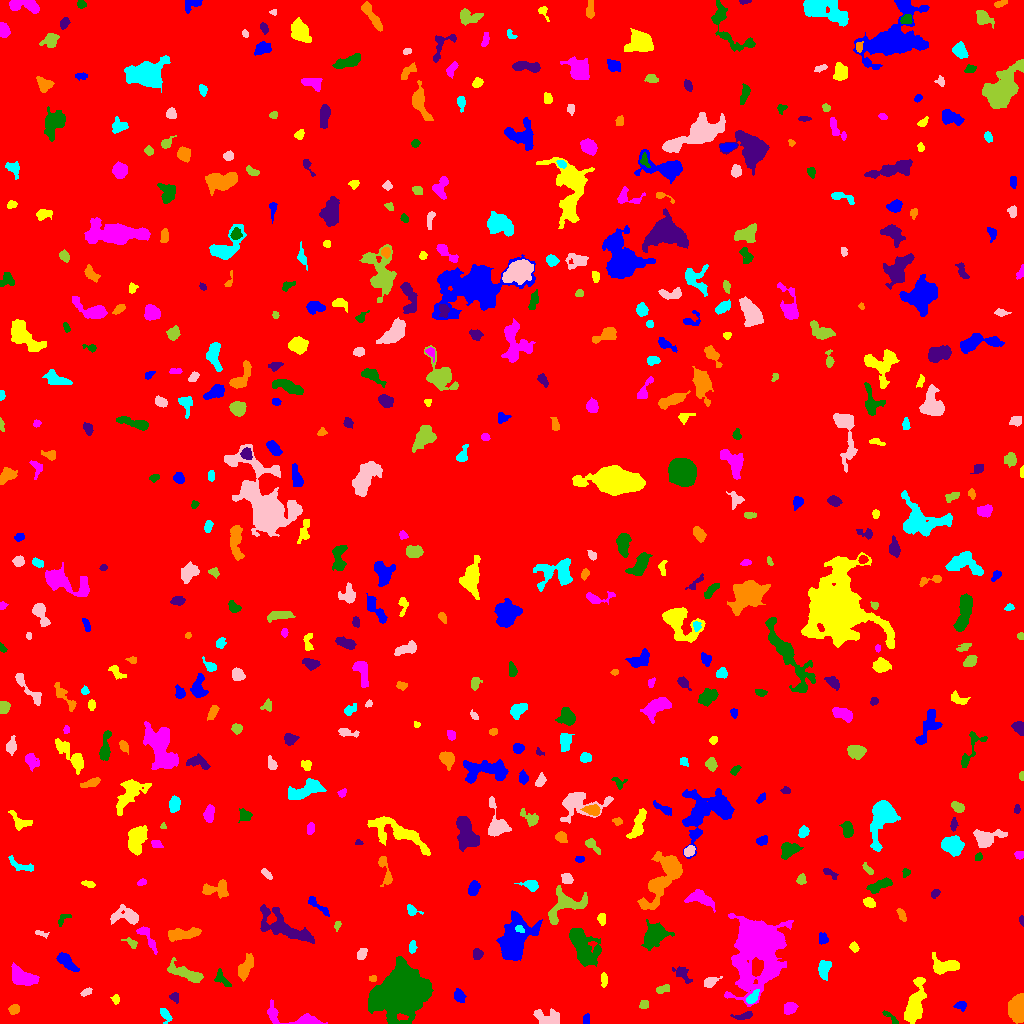

Data behind this chart, as committed beside it:
ID, X, Y, A, B, theta, total_flux, mu_max, mu_median, mu_mean, R_fwhm, R_e, R10, R90, x_start, x_end, y_start, y_end, area, greylevel
0, 512.4, 503.9, 301.1, 294.3, 0.7056, 1485145, 11.0, 1.0, 1.697, 75.95, 234.6, 88.64, 391.9, 0, 1023, 0, 1023, 875082, 1.697
1, 586, 4.685, 3.019, 1.382, 1.349, 73.0, 3.0, 1.0, 1.058, 2.585, 2.326, 0.9772, 3.7, 583, 589, 0, 10, 69, 6.058
2, 915.3, 21.04, 11.48, 3.703, 1.309, 1928, 7.0, 3.0, 3.307, 8.921, 7.548, 3.038, 11.81, 904, 926, 0, 46, 583, 7.307
3, 295.7, 5.36, 17.82, 3.956, -0.1937, 1265, 9.0, 3.0, 3.219, 5.078, 6.05, 2.185, 9.756, 267, 327, 0, 24, 393, 7.219
4, 891.1, 5.481, 5.617, 1.53, -0.7544, 162.0, 5.0, 2.0, 1.78, 2.394, 2.985, 0.9772, 4.754, 882, 898, 0, 13, 91, 6.78
5, 744, 7.751, 4.956, 1.66, 0.2057, 369.0, 8.0, 3.0, 3.075, 3.568, 3.29, 1.128, 5.412, 730, 752, 4, 12, 120, 8.075
6, 14.1, 14.24, 2.416, 1.993, 0.3609, 276.0, 8.0, 2.0, 2.733, 3.338, 2.764, 0.9772, 4.442, 8, 19, 9, 19, 101, 7.733
7, 165.4, 8.445, 4.509, 2.263, -1.101, 292.0, 4.0, 2.0, 2.393, 5.642, 3.742, 1.493, 5.499, 160, 172, 0, 15, 122, 6.393
8, 548.8, 3.955, 6.066, 3.054, -0.08615, 596.0, 6.0, 2.0, 2.055, 5.754, 4.442, 1.784, 7.356, 533, 559, 0, 15, 290, 7.055
9, 643.6, 18.86, 2.278, 2.146, 0.6126, 200.0, 5.0, 3.0, 2.564, 3.656, 2.764, 0.9772, 4.184, 639, 648, 15, 23, 78, 6.564
10, 521, 20.57, 4.67, 1.923, -1.015, 320.0, 5.0, 2.0, 2.051, 4.442, 3.656, 1.382, 5.585, 514, 528, 13, 32, 156, 7.051
11, 960.9, 17.9, 3.001, 2.121, 0.1093, 221.0, 4.0, 2.0, 2.302, 4.652, 3.09, 1.262, 4.72, 953, 966, 12, 22, 96, 6.302
12, 115.7, 24.25, 2.078, 1.762, -1.377, 114.0, 4.0, 2.0, 1.676, 3.338, 2.326, 0.7979, 3.827, 110, 119, 19, 29, 68, 7.676
13, 789.6, 15.29, 2.946, 2.561, 0.329, 401.0, 7.0, 3.0, 2.728, 4.222, 3.523, 1.382, 5.382, 784, 798, 9, 21, 147, 7.728
14, 403.3, 31.34, 9.177, 8.367, 0.4749, 72898, 195.0, 10.0, 28.64, 8.425, 9.558, 3.568, 18.96, 368, 433, 0, 67, 2545, 32.64
15, 174.5, 26.0, 2.712, 1.734, -1.218, 144.0, 4.0, 2.0, 1.778, 3.742, 2.523, 0.9772, 4.107, 169, 178, 20, 31, 81, 6.778
16, 1018, 14.25, 5.538, 3.552, -1.549, 9717, 70.0, 18.0, 24.23, 5.971, 5.262, 2.111, 8.867, 1008, 1023, 0, 30, 401, 27.23
17, 752.1, 25.27, 3.481, 1.87, 0.8188, 418.0, 10.0, 3.0, 3.266, 3.523, 3.038, 1.128, 5.046, 746, 759, 20, 34, 128, 12.27
18, 86.03, 31.5, 3.175, 1.559, 0.5003, 171.0, 5.0, 2.0, 2.28, 2.985, 2.821, 1.128, 4.297, 80, 92, 27, 36, 75, 6.28
19, 661.8, 34.27, 3.37, 1.759, 0.2554, 132.0, 4.0, 1.0, 1.282, 3.192, 2.706, 0.9772, 4.618, 656, 669, 30, 39, 103, 6.282
20, 341.1, 35.49, 2.888, 2.501, -0.02198, 379.0, 6.0, 3.0, 3.296, 5.015, 3.523, 1.382, 5.382, 335, 348, 30, 41, 115, 7.296
21, 459.3, 27.51, 3.172, 2.457, -1.087, 443.0, 7.0, 3.0, 3.331, 4.26, 3.568, 1.382, 5.585, 454, 466, 21, 35, 133, 7.331
22, 604, 43.86, 3.159, 1.411, 1.562, 142.0, 4.0, 1.0, 1.578, 3.742, 2.646, 0.9772, 4.26, 601, 607, 36, 51, 90, 6.578
23, 743.8, 51.01, 7.368, 2.398, -1.139, 1099, 12.0, 4.0, 4.07, 4.549, 4.951, 1.871, 8.019, 734, 751, 36, 66, 270, 11.07
24, 221.7, 44.6, 5.269, 2.495, -0.8872, 293.0, 4.0, 2.0, 1.993, 5.614, 3.909, 1.493, 6.024, 214, 231, 37, 55, 147, 6.993
25, 682.1, 50.12, 4.601, 2.493, -0.7643, 328.0, 6.0, 1.0, 1.896, 3.989, 3.385, 1.262, 5.863, 672, 692, 40, 57, 173, 6.896
26, 372.6, 44.93, 1.939, 1.594, 0.01806, 143.0, 5.0, 3.0, 2.918, 3.038, 2.326, 0.7979, 3.478, 369, 376, 42, 48, 49, 7.918
27, 823.9, 54.9, 4.16, 2.517, 1.296, 597.0, 8.0, 3.0, 2.985, 5.171, 4.068, 1.596, 6.333, 818, 831, 43, 63, 200, 7.985
28, 710.1, 41.43, 3.674, 2.135, 0.4793, 263.0, 5.0, 2.0, 1.992, 3.785, 3.338, 1.262, 5.323, 704, 722, 36, 47, 132, 7.992
29, 185.9, 50.33, 8.949, 2.678, -0.3821, 1213, 12.0, 3.0, 3.314, 4.297, 5.441, 1.954, 9.15, 167, 203, 41, 66, 366, 7.314
30, 289.8, 43.72, 1.316, 1.218, -0.3062, 46.0, 3.0, 1.0, 1.211, 2.394, 1.693, 0.5642, 2.459, 287, 293, 41, 47, 38, 6.211
31, 65.6, 62.02, 6.438, 2.277, -0.6884, 454.0, 6.0, 2.0, 1.924, 4.583, 4.442, 1.596, 7.181, 56, 79, 52, 71, 236, 6.924
32, 945.6, 57.36, 6.897, 3.491, 0.07349, 926.0, 8.0, 2.0, 2.781, 6.433, 5.232, 2.034, 8.195, 932, 959, 49, 71, 333, 7.781
33, 22.44, 46.11, 7.192, 3.67, -0.3372, 1721, 10.0, 4.0, 4.482, 7.756, 6.077, 2.394, 9.339, 11, 39, 38, 61, 384, 8.482
34, 582.2, 78.02, 10.7, 5.112, -1.055, 3067, 12.0, 3.0, 4.036, 7.939, 7.756, 3.038, 13.17, 569, 601, 57, 95, 760, 8.036
35, 477.2, 69.3, 2.513, 2.08, 1.313, 388.0, 9.0, 3.0, 3.731, 3.432, 2.877, 1.128, 4.652, 473, 483, 64, 75, 104, 9.731
36, 244.6, 54.69, 5.727, 2.505, 1.076, 529.0, 5.0, 2.0, 1.974, 5.293, 4.406, 1.784, 7.269, 238, 253, 42, 70, 268, 6.974
37, 412.5, 76.37, 3.095, 1.47, 1.528, 105.0, 2.0, 1.0, 1.207, 4.618, 2.877, 1.262, 4.222, 409, 417, 70, 83, 87, 7.207
38, 362.2, 69.43, 2.883, 1.95, 1.007, 115.0, 3.0, 1.0, 1.085, 2.706, 2.877, 0.9772, 4.787, 357, 367, 64, 75, 106, 6.085
39, 131.3, 80.36, 3.696, 1.825, -0.5921, 165.0, 4.0, 2.0, 1.813, 4.029, 2.932, 1.128, 4.687, 121, 137, 75, 86, 91, 6.813
40, 483.7, 86.96, 3.34, 2.507, -0.08172, 497.0, 9.0, 3.0, 3.146, 3.523, 3.568, 1.262, 5.917, 476, 491, 81, 93, 158, 8.146
41, 822.9, 84.31, 2.794, 2.313, -1.367, 275.0, 5.0, 3.0, 2.75, 4.068, 3.192, 1.262, 4.918, 819, 828, 79, 91, 100, 6.75
42, 854.0, 75.96, 2.567, 1.864, -0.9817, 289.0, 7.0, 3.0, 3.658, 3.523, 2.821, 1.128, 4.297, 849, 859, 71, 82, 79, 7.658
43, 147.7, 86.24, 8.643, 2.135, -1.033, 413.0, 8.0, 2.0, 2.065, 3.338, 3.742, 1.262, 6.257, 136, 157, 69, 97, 200, 7.065
44, 655.2, 89.15, 6.397, 4.998, 0.7739, 2734, 15.0, 4.0, 5.602, 6.333, 6.333, 2.459, 10.78, 641, 674, 73, 104, 488, 8.602
45, 284.4, 96.65, 16.23, 5.388, -0.5061, 2393, 8.0, 3.0, 3.037, 9.674, 8.831, 3.385, 13.75, 260, 314, 80, 119, 788, 7.037
46, 181.5, 89.29, 8.576, 2.51, 0.1573, 1225, 10.0, 3.0, 3.816, 5.726, 5.412, 2.111, 8.722, 168, 201, 82, 96, 321, 7.816
47, 519.3, 94.53, 2.358, 1.594, -0.4537, 195.0, 7.0, 3.0, 3.145, 2.764, 2.459, 0.7979, 3.868, 515, 524, 91, 98, 62, 19.15
48, 40.83, 89.86, 3.909, 1.293, -0.2522, 76.0, 2.0, 1.0, 1.134, 4.26, 2.394, 0.9772, 3.949, 35, 49, 85, 93, 67, 6.134
49, 337.4, 98.37, 2.511, 1.516, 1.22, 115.0, 4.0, 2.0, 2.054, 3.478, 2.326, 0.7979, 3.656, 334, 341, 92, 102, 56, 7.054
50, 948.2, 98.55, 4.356, 1.989, 0.3086, 192.0, 4.0, 1.0, 1.371, 4.406, 3.338, 1.128, 5.232, 936, 954, 94, 104, 140, 6.371
51, 514.6, 82.01, 11.42, 6.589, 1.198, 9731, 31.0, 7.0, 9.111, 7.313, 8.867, 3.192, 15.42, 496, 542, 63, 113, 1068, 12.11
52, 601.5, 104.9, 2.423, 1.724, -1.461, 135.0, 5.0, 1.0, 1.5, 2.326, 2.459, 0.7979, 4.184, 597, 605, 98, 110, 90, 7.5
53, 756.9, 79.26, 17.46, 11.67, -1.539, 22566, 38.0, 5.0, 8.37, 9.901, 12.82, 4.583, 24.24, 724, 793, 17, 110, 2696, 11.37
54, 62.67, 103.9, 4.565, 2.017, 0.7664, 156.0, 4.0, 2.0, 1.733, 3.989, 3.09, 0.9772, 4.82, 58, 71, 97, 109, 90, 6.733
55, 1022, 103.2, 2.155, 1.076, -1.377, 82.0, 4.0, 2.0, 1.822, 2.821, 1.871, 0.7979, 2.932, 1019, 1023, 97, 108, 45, 6.822
56, 901.4, 108.7, 3.601, 1.649, -1.083, 270.0, 5.0, 3.0, 2.872, 4.297, 3.09, 1.262, 4.72, 896, 906, 102, 115, 94, 6.872
57, 411.9, 112.6, 3.293, 2.337, -0.4947, 319.0, 8.0, 2.0, 3.067, 3.785, 3.038, 1.128, 4.886, 407, 423, 108, 119, 104, 8.067
58, 126.9, 107.4, 7.245, 3.69, -0.1079, 1307, 13.0, 3.0, 3.985, 4.222, 4.886, 1.784, 8.556, 110, 138, 99, 119, 328, 7.985
59, 562.9, 117.2, 11.45, 6.586, 0.6754, 1411, 7.0, 2.0, 2.552, 6.628, 7.136, 2.646, 11.38, 548, 587, 99, 138, 553, 7.552
... 507 more rows
